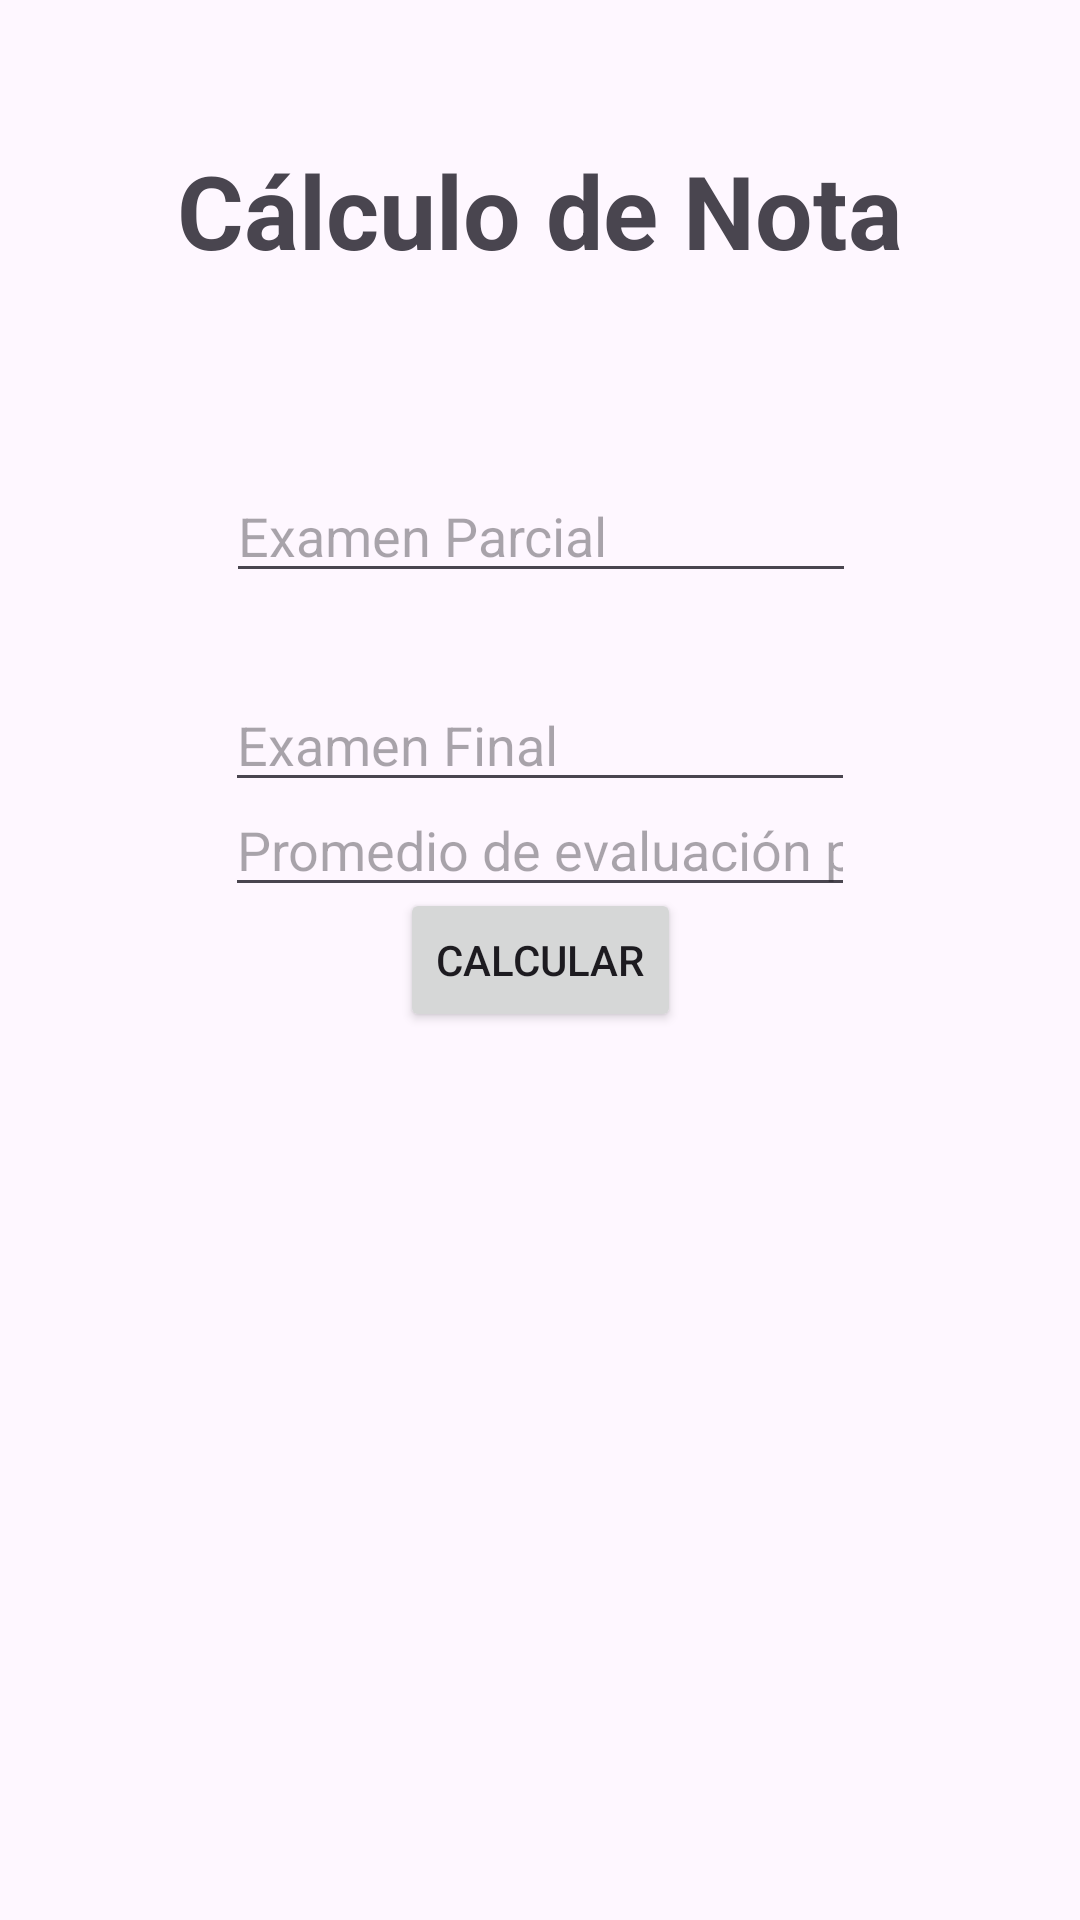

Produce the Android XML layout that renders to this screen, including the resource entries it uses.
<!-- AndroidManifest.xml: application theme Theme.Test_antes_examen -->
<!-- res/layout/activity_main.xml -->
<?xml version="1.0" encoding="utf-8"?>
<androidx.constraintlayout.widget.ConstraintLayout xmlns:android="http://schemas.android.com/apk/res/android"
    xmlns:app="http://schemas.android.com/apk/res-auto"
    xmlns:tools="http://schemas.android.com/tools"
    android:id="@+id/examenFinal"
    android:layout_width="match_parent"
    android:layout_height="match_parent"
    tools:context=".MainActivity">

    <TextView
        android:id="@+id/textView4"
        android:layout_width="wrap_content"
        android:layout_height="wrap_content"
        android:text="Cálculo de Nota"
        android:textStyle="bold"
        android:textSize="34sp"
        app:layout_constraintBottom_toTopOf="@+id/eParcial"
        app:layout_constraintEnd_toEndOf="parent"
        app:layout_constraintStart_toStartOf="parent"
        app:layout_constraintTop_toTopOf="parent" />

    <EditText
        android:id="@+id/eParcial"
        android:layout_width="wrap_content"
        android:layout_height="wrap_content"
        android:layout_marginTop="16dp"
        android:layout_marginBottom="16dp"
        android:ems="10"
        android:hint="Examen Parcial"
        android:inputType="text"
        app:layout_constraintBottom_toTopOf="@id/eEvaPromedio"
        app:layout_constraintEnd_toEndOf="parent"
        app:layout_constraintHorizontal_bias="0.502"
        app:layout_constraintStart_toStartOf="parent"
        app:layout_constraintTop_toBottomOf="@id/textView4" />

    <EditText
        android:id="@+id/eFinal"
        android:layout_width="wrap_content"
        android:layout_height="wrap_content"
        android:layout_marginTop="16dp"
        android:layout_marginBottom="16dp"
        android:ems="10"
        android:hint="Examen Final"
        android:inputType="text"
        app:layout_constraintBottom_toTopOf="@id/ventana2"
        app:layout_constraintEnd_toEndOf="parent"
        app:layout_constraintStart_toStartOf="parent"
        app:layout_constraintTop_toBottomOf="@id/eParcial" />

    <EditText
        android:id="@+id/eEvaPromedio"
        android:layout_width="wrap_content"
        android:layout_height="wrap_content"
        android:layout_marginTop="16dp"
        android:layout_marginBottom="16dp"
        android:ems="10"
        android:hint="Promedio de evaluación permanente(PEP)"
        android:inputType="text"
        app:layout_constraintBottom_toTopOf="@id/ventana2"
        app:layout_constraintEnd_toEndOf="parent"
        app:layout_constraintStart_toStartOf="parent"
        app:layout_constraintTop_toBottomOf="@id/eFinal" />

    <Button
        android:id="@+id/ventana2"
        android:layout_width="wrap_content"
        android:layout_height="wrap_content"
        android:text="CALCULAR"
        app:layout_constraintBottom_toBottomOf="parent"
        app:layout_constraintEnd_toEndOf="parent"
        app:layout_constraintStart_toStartOf="parent"
        app:layout_constraintTop_toTopOf="parent" />

</androidx.constraintlayout.widget.ConstraintLayout>
<!-- resources referenced by this layout -->
<resources>
  <style name="Theme.Test_antes_examen" parent="Base.Theme.Test_antes_examen" />
  <style name="Base.Theme.Test_antes_examen" parent="Theme.Material3.DayNight.NoActionBar">
          
          
      </style>
</resources>
